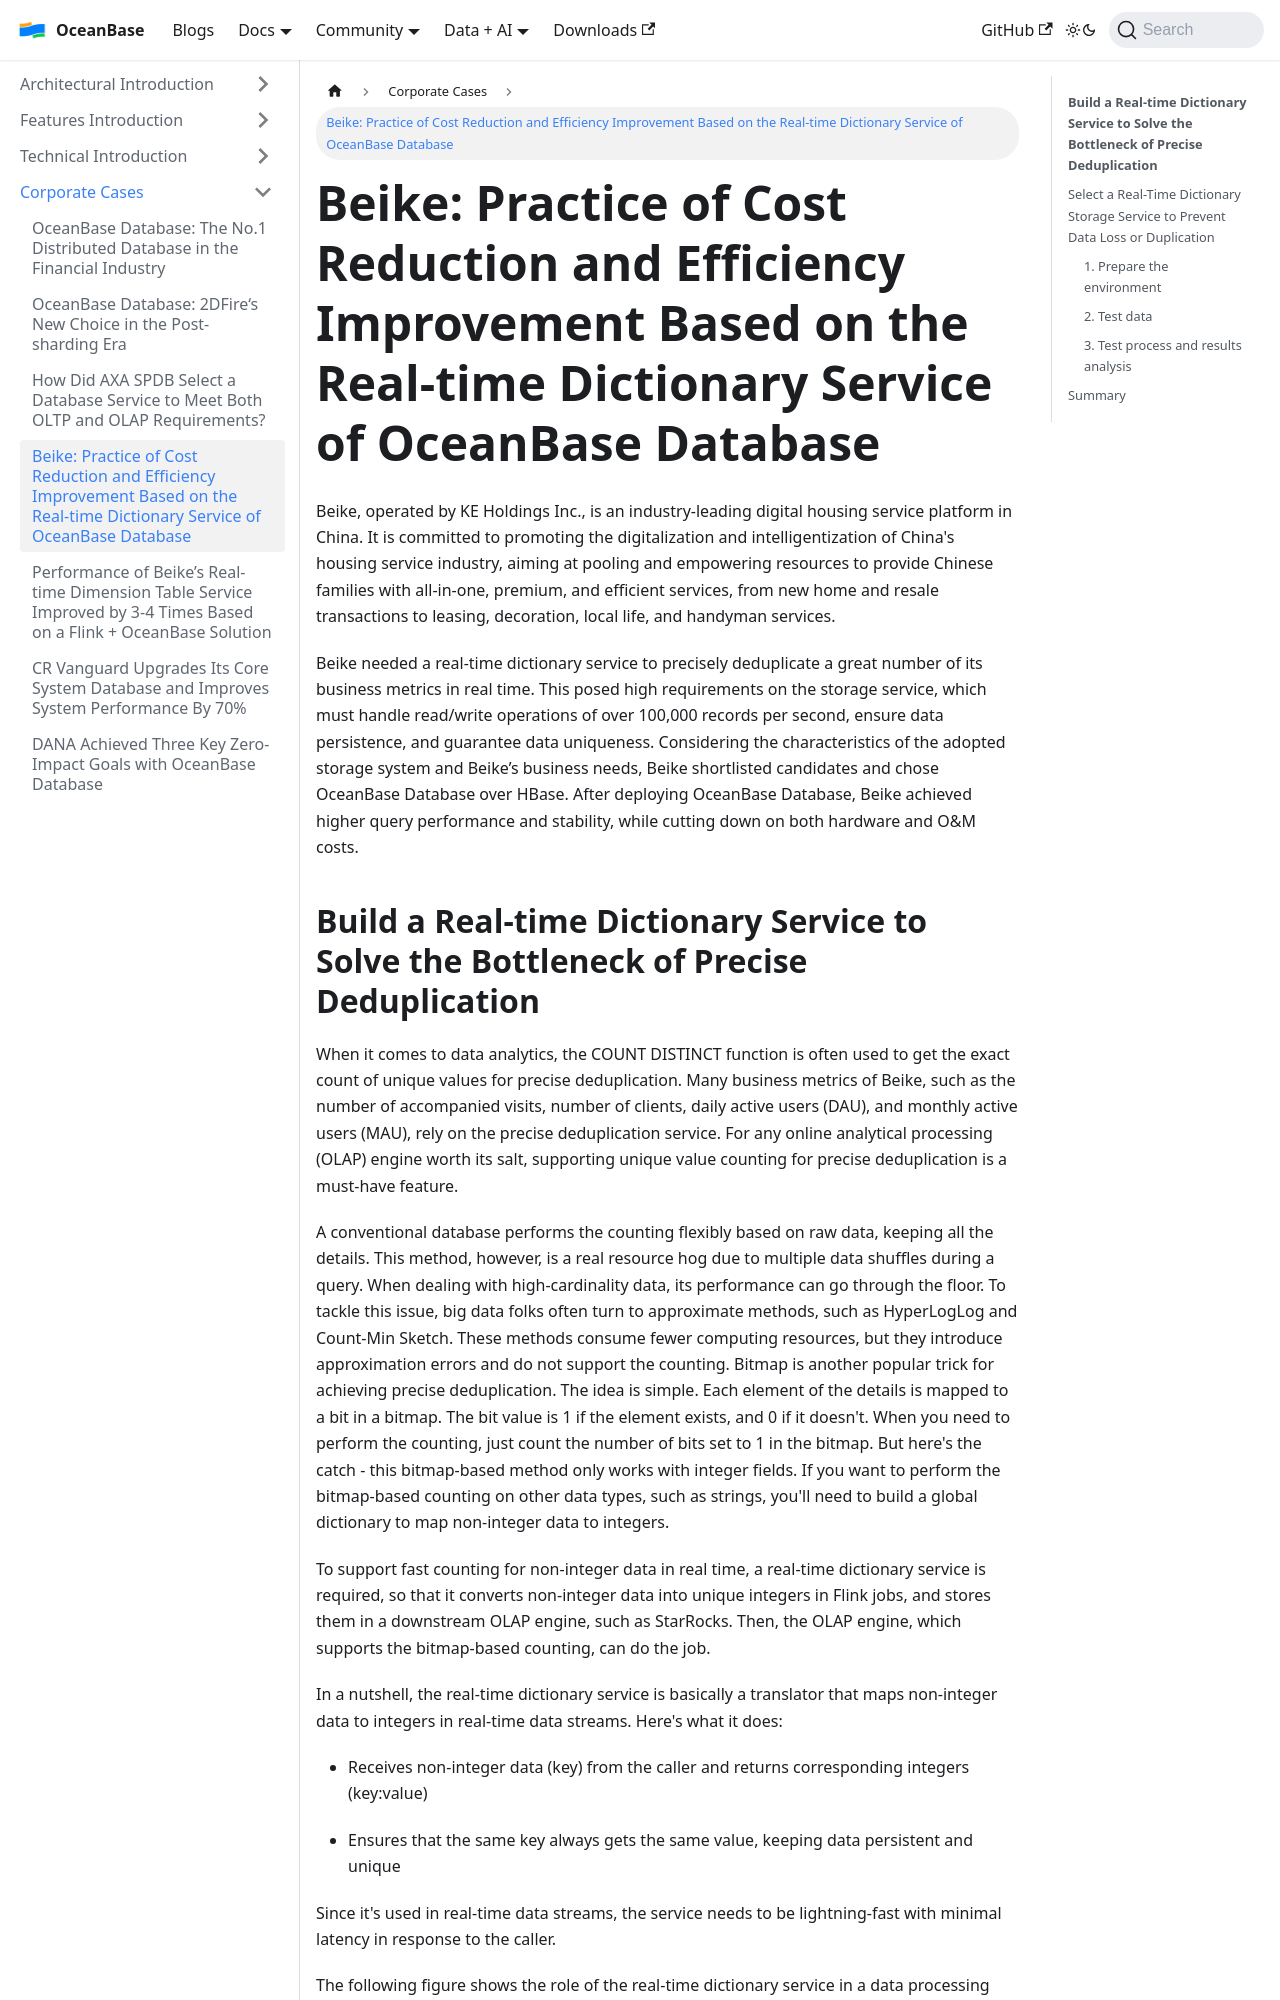

repository: oceanbase/oceanbase.github.io · page: docs/blogs/users/Beike-Dict-service.html · generator: docusaurus

---
slug: Beike-Dict-service
title: 'Beike: Practice of Cost Reduction and Efficiency Improvement Based on the Real-time Dictionary Service of OceanBase Database'
tags:
  - User Case
---

Beike, operated by KE Holdings Inc., is an industry-leading digital housing service platform in China. It is committed to promoting the digitalization and intelligentization of China's housing service industry, aiming at pooling and empowering resources to provide Chinese families with all-in-one, premium, and efficient services, from new home and resale transactions to leasing, decoration, local life, and handyman services.

  

Beike needed a real-time dictionary service to precisely deduplicate a great number of its business metrics in real time. This posed high requirements on the storage service, which must handle read/write operations of over 100,000 records per second, ensure data persistence, and guarantee data uniqueness. Considering the characteristics of the adopted storage system and Beike’s business needs, Beike shortlisted candidates and chose OceanBase Database over HBase. After deploying OceanBase Database, Beike achieved higher query performance and stability, while cutting down on both hardware and O&M costs.

**Build a Real-time Dictionary Service to Solve the Bottleneck of Precise Deduplication**
-------------------------

When it comes to data analytics, the COUNT DISTINCT function is often used to get the exact count of unique values for precise deduplication. Many business metrics of Beike, such as the number of accompanied visits, number of clients, daily active users (DAU), and monthly active users (MAU), rely on the precise deduplication service. For any online analytical processing (OLAP) engine worth its salt, supporting unique value counting for precise deduplication is a must-have feature.

  

A conventional database performs the counting flexibly based on raw data, keeping all the details. This method, however, is a real resource hog due to multiple data shuffles during a query. When dealing with high-cardinality data, its performance can go through the floor. To tackle this issue, big data folks often turn to approximate methods, such as HyperLogLog and Count-Min Sketch. These methods consume fewer computing resources, but they introduce approximation errors and do not support the counting. Bitmap is another popular trick for achieving precise deduplication. The idea is simple. Each element of the details is mapped to a bit in a bitmap. The bit value is 1 if the element exists, and 0 if it doesn't. When you need to perform the counting, just count the number of bits set to 1 in the bitmap. But here's the catch - this bitmap-based method only works with integer fields. If you want to perform the bitmap-based counting on other data types, such as strings, you'll need to build a global dictionary to map non-integer data to integers.

  

To support fast counting for non-integer data in real time, a real-time dictionary service is required, so that it converts non-integer data into unique integers in Flink jobs, and stores them in a downstream OLAP engine, such as StarRocks. Then, the OLAP engine, which supports the bitmap-based counting, can do the job.

  

In a nutshell, the real-time dictionary service is basically a translator that maps non-integer data to integers in real-time data streams. Here's what it does:
